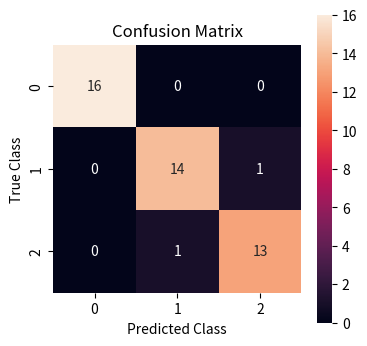

Python code for this plot:
import matplotlib.pyplot as plt
import seaborn as sns
import os


class ReportingMixin:
    def save_metrics(self) -> None:
        with open(f"{self.artifact_dir}/metrics", "w") as f:
            for key, value in self.metrics.items():
                f.write(f"{key}: {value}\n")

    def plot_confusion_matrix(
        self, annot=True, fmt=".2g", xticklabels="auto", yticklabels="auto"
    ) -> None:
        fig = plt.figure(figsize=(4, 4))
        sns.heatmap(
            self.metrics["cm"],
            square=True,
            annot=annot,
            fmt=fmt,
            xticklabels=xticklabels,
            yticklabels=yticklabels,
        )
        plt.xlabel("Predicted Class")
        plt.ylabel("True Class")
        plt.title("Confusion Matrix")
        # create the output directory if it doesn't exist
        if not os.path.exists("output"):
            os.makedirs("output")
        fig.savefig(f"output/confusion_matrix.png")


# the following is for demonstration purposes
class Model(ReportingMixin):
    def __init__(self):
        self.metrics = {
            "cm": [
                [16, 0, 0],
                [0, 14, 1],
                [0, 1, 13],
            ]
        }


if __name__ == "__main__":
    model = Model()
    model.plot_confusion_matrix()
